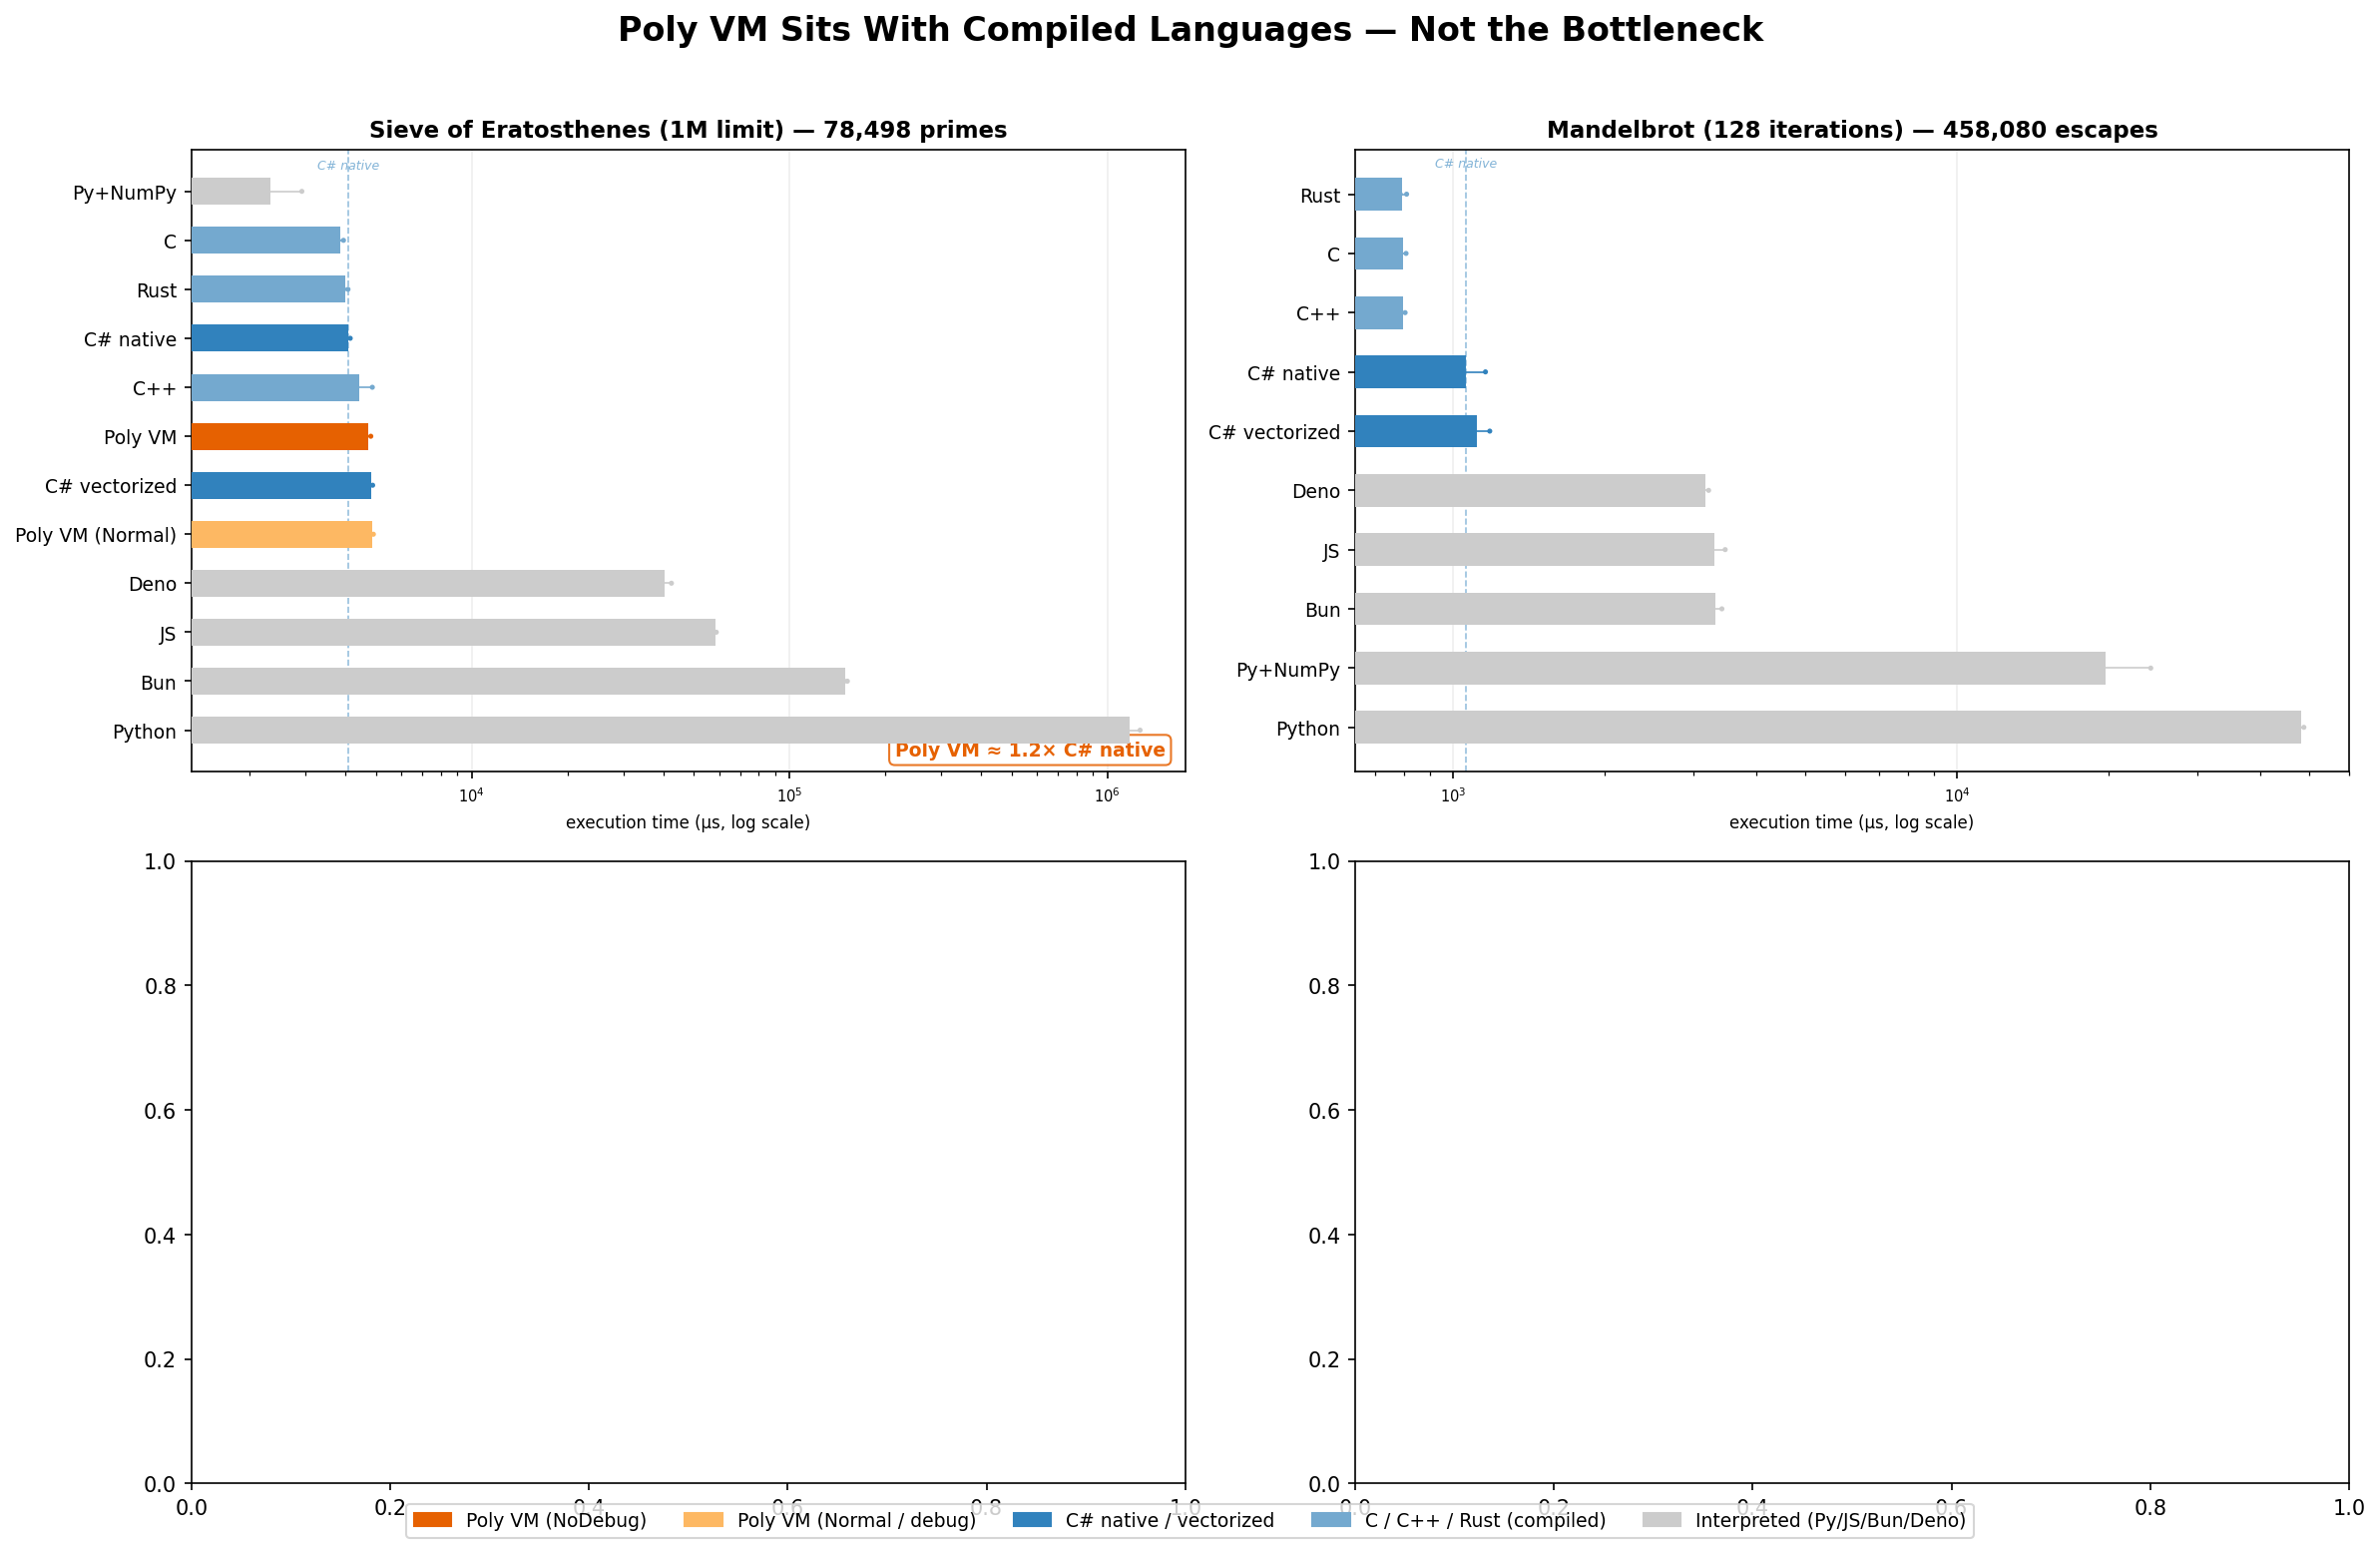

The file beside this chart, header and first rows:
benchmark, language, size_or_limit, result, runs, min_us, max_us, avg_us, prep_ms
sieve, C, 1000000, 78498, 5, 3802, 3946, 3863, 0
sieve, C++, 1000000, 78498, 5, 4081, 4863, 4416, 0
sieve, Rust, 1000000, 78498, 5, 3956, 4077, 3983, 0
sieve, Python, 1000000, 78498, 5, 1108536, 1267860, 1178814, 0
sieve, JS, 1000000, 78498, 5, 57905, 58811, 58366, 0
sieve, Bun, 1000000, 78498, 5, 148741, 152026, 149884, 0
sieve, Deno, 1000000, 78498, 5, 38651, 42480, 40513, 0
sieve, Py+NumPy, 1000000, 78498, 5, 1817, 2918, 2318, 0
sieve, C# native, 1000000, 78498, 5, 4003, 4143, 4079, 0
sieve, C# vectorized, 1000000, 78498, 5, 4774, 4874, 4836, 0
sieve, Poly VM, 1000000, 78498, 5, 4605, 4809, 4705, 55
sieve, Poly VM (Normal), 1000000, 78498, 5, 4815, 4900, 4863, 62
mandelbrot, C, 128, 458080, 5, 788, 807, 795.8, 0
mandelbrot, C++, 128, 458080, 5, 788.8, 803.5, 797.7, 0
mandelbrot, Rust, 128, 458080, 5, 786, 809, 794, 0
mandelbrot, Python, 128, 458080, 5, 47782, 48869, 48309, 0
mandelbrot, JS, 128, 458080, 5, 3109, 3470, 3300, 0
mandelbrot, Bun, 128, 458080, 5, 3240, 3418, 3323, 0
mandelbrot, Deno, 128, 458080, 5, 3126, 3217, 3168, 0
mandelbrot, Py+NumPy, 128, 458080, 5, 17180, 24271, 19715, 0
mandelbrot, C# native, 128, 458080, 5, 997, 1160, 1062, 0
mandelbrot, C# vectorized, 128, 458080, 5, 1071, 1183, 1115, 0
mandelbrot, Poly VM, FAILED
mandelbrot, Poly VM (Normal), FAILED
